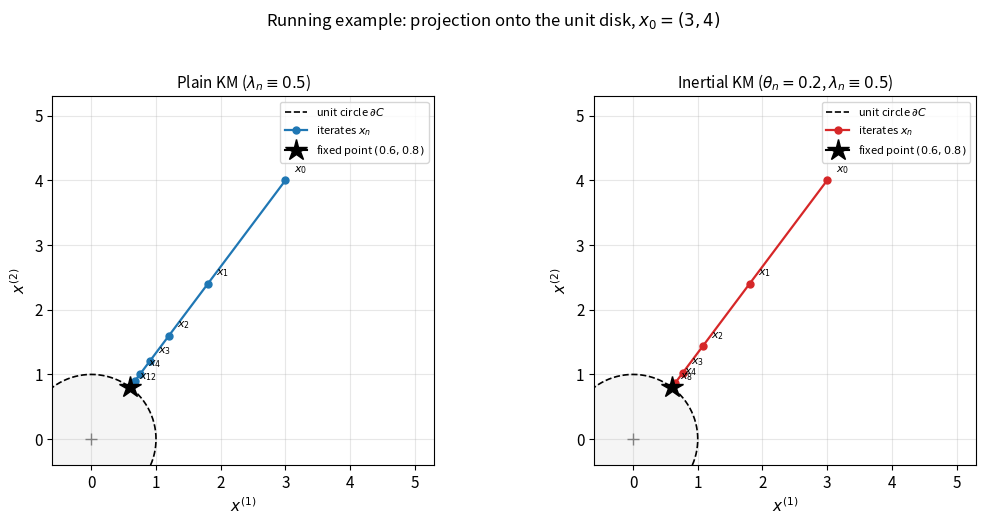
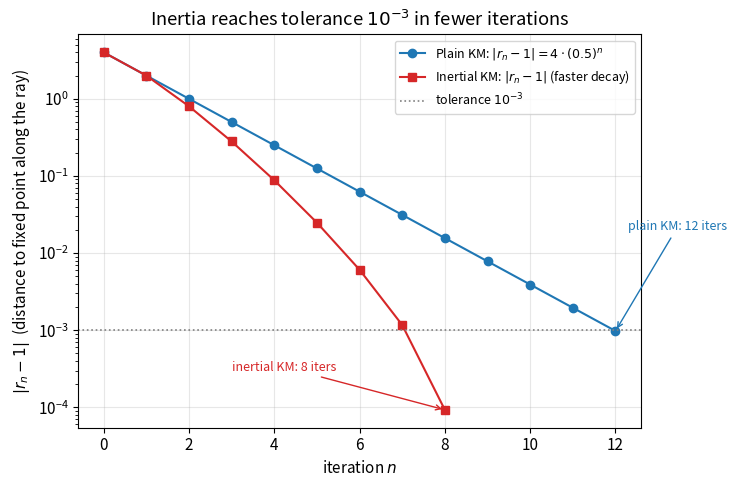
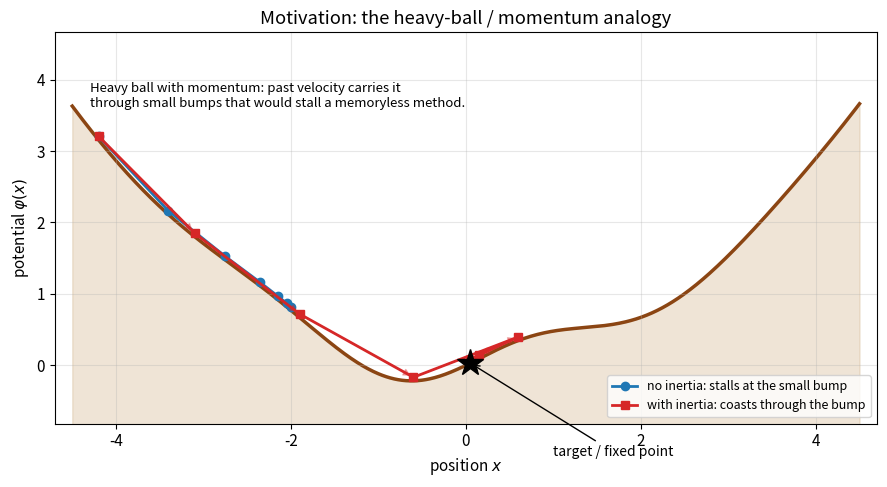

Source code (Python) for these figures, in order:
#!/usr/bin/env python3
"""
Figure generation for Chapter 5: The Inertial Krasnosel'skii-Mann Iteration.

Produces (as vector PDFs):
  (a) km_vs_inertial_km.pdf   -- plain KM vs. inertial KM on the running
                                  example (projection onto the unit disk,
                                  x0 = (3,4)), showing faster convergence
                                  of the inertial variant.
  (b) heavy_ball_schematic.pdf -- a "heavy ball rolling downhill toward a
                                  target" schematic motivating momentum /
                                  inertia.
  (c) rn_convergence.pdf       -- semilog plot of |r_n - 1| for both
                                  methods, i.e. distance-to-fixed-point
                                  along the ray, versus iteration number.

Plain python3 + matplotlib (Agg backend), no external dependencies.
"""

import matplotlib
matplotlib.use("Agg")
import matplotlib.pyplot as plt
import numpy as np

plt.rcParams.update({
    "font.size": 11,
    "axes.grid": True,
    "grid.alpha": 0.3,
})


# ----------------------------------------------------------------------
# The nonexpansive operator T = projection onto the closed unit disk
# ----------------------------------------------------------------------
def T(x):
    n = np.linalg.norm(x)
    return x if n <= 1.0 else x / n


def plain_km(x0, lam=0.5, n_iter=12):
    x = np.array(x0, dtype=float)
    hist = [x.copy()]
    for _ in range(n_iter):
        x = (1 - lam) * x + lam * T(x)
        hist.append(x.copy())
    return np.array(hist)


def inertial_km(x0, theta=0.2, lam=0.5, n_iter=8):
    """
    yn = xn + theta_n (xn - x_{n-1})
    x_{n+1} = (1-lam) yn + lam T(yn)
    with x_{-1} = x0 for the very first step (colinear start).
    """
    xprev = np.array(x0, dtype=float)
    x = np.array(x0, dtype=float)
    hist = [x.copy()]
    for _ in range(n_iter):
        y = x + theta * (x - xprev)
        xnew = (1 - lam) * y + lam * T(y)
        xprev = x
        x = xnew
        hist.append(x.copy())
    return np.array(hist)


x0 = np.array([3.0, 4.0])
lam = 0.5
theta = 0.2

hist_plain = plain_km(x0, lam=lam, n_iter=12)
hist_iner = inertial_km(x0, theta=theta, lam=lam, n_iter=8)

r_plain = np.linalg.norm(hist_plain, axis=1)
r_iner = np.linalg.norm(hist_iner, axis=1)


# ----------------------------------------------------------------------
# Figure (a): trajectories in the plane, unit disk, both methods
# ----------------------------------------------------------------------
fig, axes = plt.subplots(1, 2, figsize=(11, 5.2))

circle_theta = np.linspace(0, 2 * np.pi, 400)
circle_x, circle_y = np.cos(circle_theta), np.sin(circle_theta)

for ax, hist, r, title, color in [
    (axes[0], hist_plain, r_plain, "Plain KM ($\\lambda_n \\equiv 0.5$)", "tab:blue"),
    (axes[1], hist_iner, r_iner, "Inertial KM ($\\theta_n = 0.2$, $\\lambda_n \\equiv 0.5$)", "tab:red"),
]:
    ax.plot(circle_x, circle_y, "k--", lw=1.2, label="unit circle $\\partial C$")
    ax.fill(circle_x, circle_y, color="gray", alpha=0.08)
    ax.plot(hist[:, 0], hist[:, 1], "o-", color=color, ms=5, lw=1.6,
            label="iterates $x_n$")
    ax.plot([0.6], [0.8], marker="*", color="black", ms=16, zorder=5,
            label="fixed point $(0.6,0.8)$")
    ax.plot([0], [0], marker="+", color="gray", ms=8)
    for i, (px, py) in enumerate(hist):
        if i <= 4 or i == len(hist) - 1:
            ax.annotate(f"$x_{{{i}}}$", (px, py), textcoords="offset points",
                        xytext=(6, 6), fontsize=8)
    ax.set_xlim(-0.6, 5.3)
    ax.set_ylim(-0.4, 5.3)
    ax.set_aspect("equal")
    ax.set_title(title, fontsize=11)
    ax.set_xlabel("$x^{(1)}$")
    ax.set_ylabel("$x^{(2)}$")
    ax.legend(loc="upper right", fontsize=8)

fig.suptitle("Running example: projection onto the unit disk, $x_0=(3,4)$",
             fontsize=12)
fig.tight_layout(rect=[0, 0, 1, 0.94])
fig.savefig("km_vs_inertial_km.pdf")
plt.close(fig)


# ----------------------------------------------------------------------
# Figure (c): convergence of |r_n - 1| (distance to the fixed point,
# along the ray) versus iteration number, semilog scale
# ----------------------------------------------------------------------
fig, ax = plt.subplots(figsize=(7.5, 5))
n_plain = np.arange(len(r_plain))
n_iner = np.arange(len(r_iner))

ax.semilogy(n_plain, np.abs(r_plain - 1), "o-", color="tab:blue",
            label="Plain KM: $|r_n-1| = 4\\cdot(0.5)^n$")
ax.semilogy(n_iner, np.abs(r_iner - 1), "s-", color="tab:red",
            label="Inertial KM: $|r_n-1|$ (faster decay)")
ax.axhline(1e-3, color="gray", ls=":", lw=1.2, label="tolerance $10^{-3}$")

ax.annotate("plain KM: 12 iters", xy=(12, abs(r_plain[12] - 1)),
            xytext=(12.3, 0.02),
            arrowprops=dict(arrowstyle="->", color="tab:blue"),
            color="tab:blue", fontsize=9)
ax.annotate("inertial KM: 8 iters", xy=(8, abs(r_iner[8] - 1)),
            xytext=(3.0, 0.0003),
            arrowprops=dict(arrowstyle="->", color="tab:red"),
            color="tab:red", fontsize=9)

ax.set_xlabel("iteration $n$")
ax.set_ylabel("$|r_n - 1|$  (distance to fixed point along the ray)")
ax.set_title("Inertia reaches tolerance $10^{-3}$ in fewer iterations")
ax.legend(fontsize=9)
fig.tight_layout()
fig.savefig("rn_convergence.pdf")
plt.close(fig)


# ----------------------------------------------------------------------
# Figure (b): heavy-ball-rolling-downhill schematic motivating momentum
# ----------------------------------------------------------------------
fig, ax = plt.subplots(figsize=(9, 5))

# A bumpy "valley" landscape (potential well) with a small local wiggle
xs = np.linspace(-4.5, 4.5, 600)
landscape = 0.18 * xs**2 + 0.35 * np.sin(1.7 * xs) * np.exp(-0.15 * xs**2)
ax.plot(xs, landscape, color="saddlebrown", lw=2.5, zorder=1)
ax.fill_between(xs, landscape, landscape.min() - 1.0, color="tan", alpha=0.35, zorder=0)

# target at bottom of the valley
target_x = 0.05
target_y = np.interp(target_x, xs, landscape)
ax.plot(target_x, target_y, marker="*", color="black", ms=20, zorder=5)
ax.annotate("target / fixed point", (target_x, target_y),
            xytext=(1.0, target_y - 1.3),
            arrowprops=dict(arrowstyle="->"), fontsize=10)

# Path 1: plain gradient-descent-like ball -- gets stuck / slow through the bump
gd_x = np.array([-4.2, -3.4, -2.75, -2.35, -2.15, -2.05, -2.0])
gd_y = np.interp(gd_x, xs, landscape) + 0.05
ax.plot(gd_x, gd_y, "o-", color="tab:blue", ms=6, lw=2,
         label="no inertia: stalls at the small bump")

# Path 2: heavy ball with momentum -- coasts over the bump and reaches bottom
hb_x = np.array([-4.2, -3.1, -1.9, -0.6, 0.6, 0.15, 0.05])
hb_y = np.interp(hb_x, xs, landscape) + 0.05
ax.plot(hb_x, hb_y, "s-", color="tab:red", ms=6, lw=2,
         label="with inertia: coasts through the bump")

# velocity arrow illustration on the heavy ball path
for i in range(len(hb_x) - 1):
    ax.annotate("", xy=(hb_x[i+1], hb_y[i+1]), xytext=(hb_x[i], hb_y[i]),
                arrowprops=dict(arrowstyle="-|>", color="tab:red", alpha=0.35, lw=1))

ax.text(-4.3, landscape.max() + 0.3,
        "Heavy ball with momentum: past velocity carries it\n"
        "through small bumps that would stall a memoryless method.",
        fontsize=9.5, va="top")

ax.set_xlim(-4.7, 4.7)
ax.set_ylim(landscape.min() - 0.6, landscape.max() + 1.0)
ax.set_xlabel("position $x$")
ax.set_ylabel("potential $\\varphi(x)$")
ax.set_title("Motivation: the heavy-ball / momentum analogy")
ax.legend(loc="lower right", fontsize=9)
fig.tight_layout()
fig.savefig("heavy_ball_schematic.pdf")
plt.close(fig)

print("Wrote km_vs_inertial_km.pdf, rn_convergence.pdf, heavy_ball_schematic.pdf")
print("plain KM iters to 1e-3:", len(r_plain) - 1, " last r:", r_plain[-1])
print("inertial KM iters to 1e-3:", len(r_iner) - 1, " last r:", r_iner[-1])
